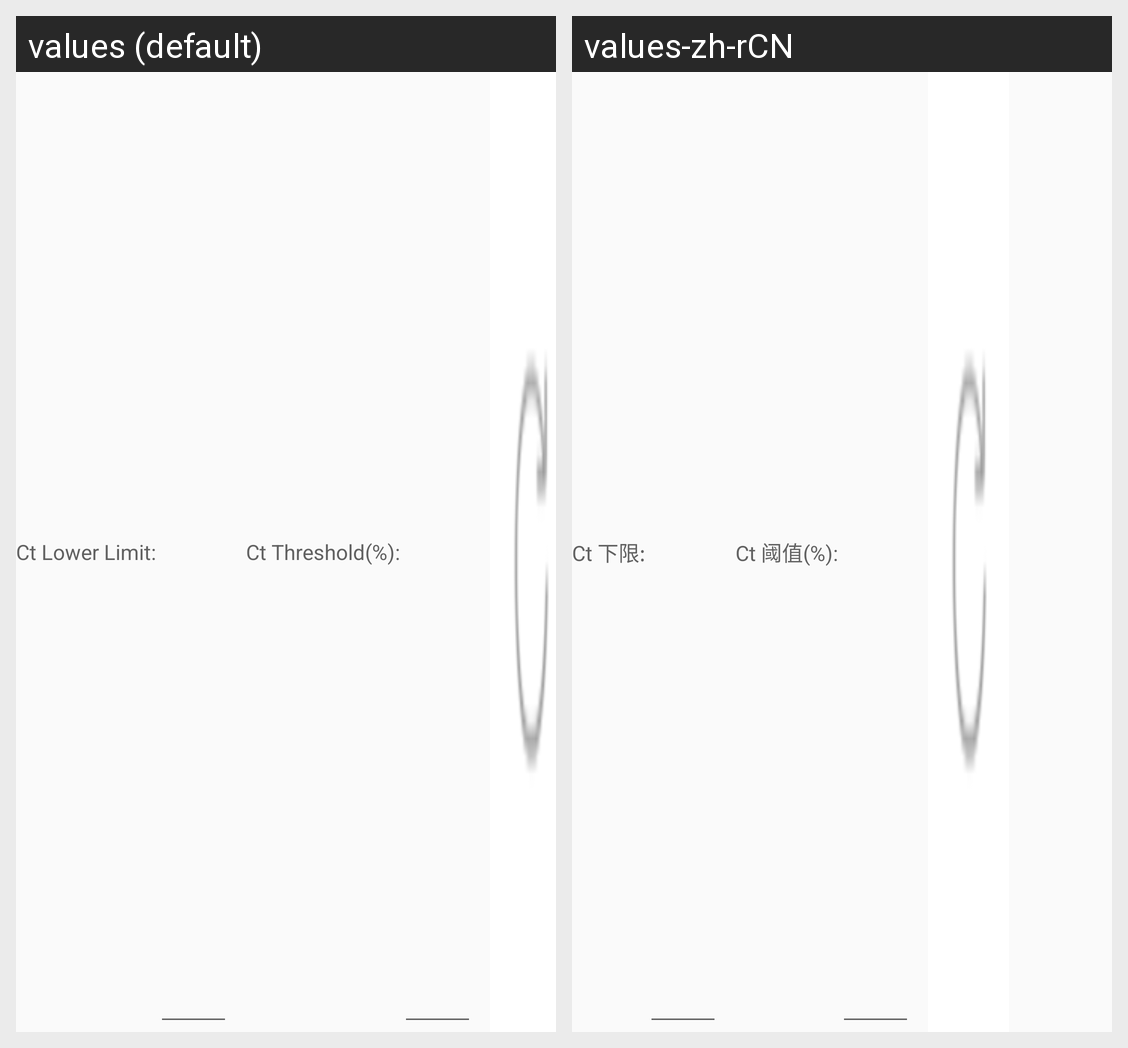

The Android screen above is rendered under two locales of the same app. Produce the string resources it draws, with the default and per-locale values.
Android screen res/layout/layout_ct_param_input.xml rendered under 2 locales, left to right: values (default), values-zh-rCN. Device: Nexus 5 (rendered at 1080×1920; each locale shown at half size, 540×960, under a caption strip naming it); theme AppTheme.
Strings drawn on this screen, with the default value and each locale's value (text and hints the layout hard-codes, and strings that could not be matched under every locale, appear in the picture but are not listed):

data_ct_lower
  values: Ct Lower Limit:
  values-zh-rCN: Ct 下限:

data_ct_threshold
  values: Ct Threshold(%):
  values-zh-rCN: Ct 阈值(%):
